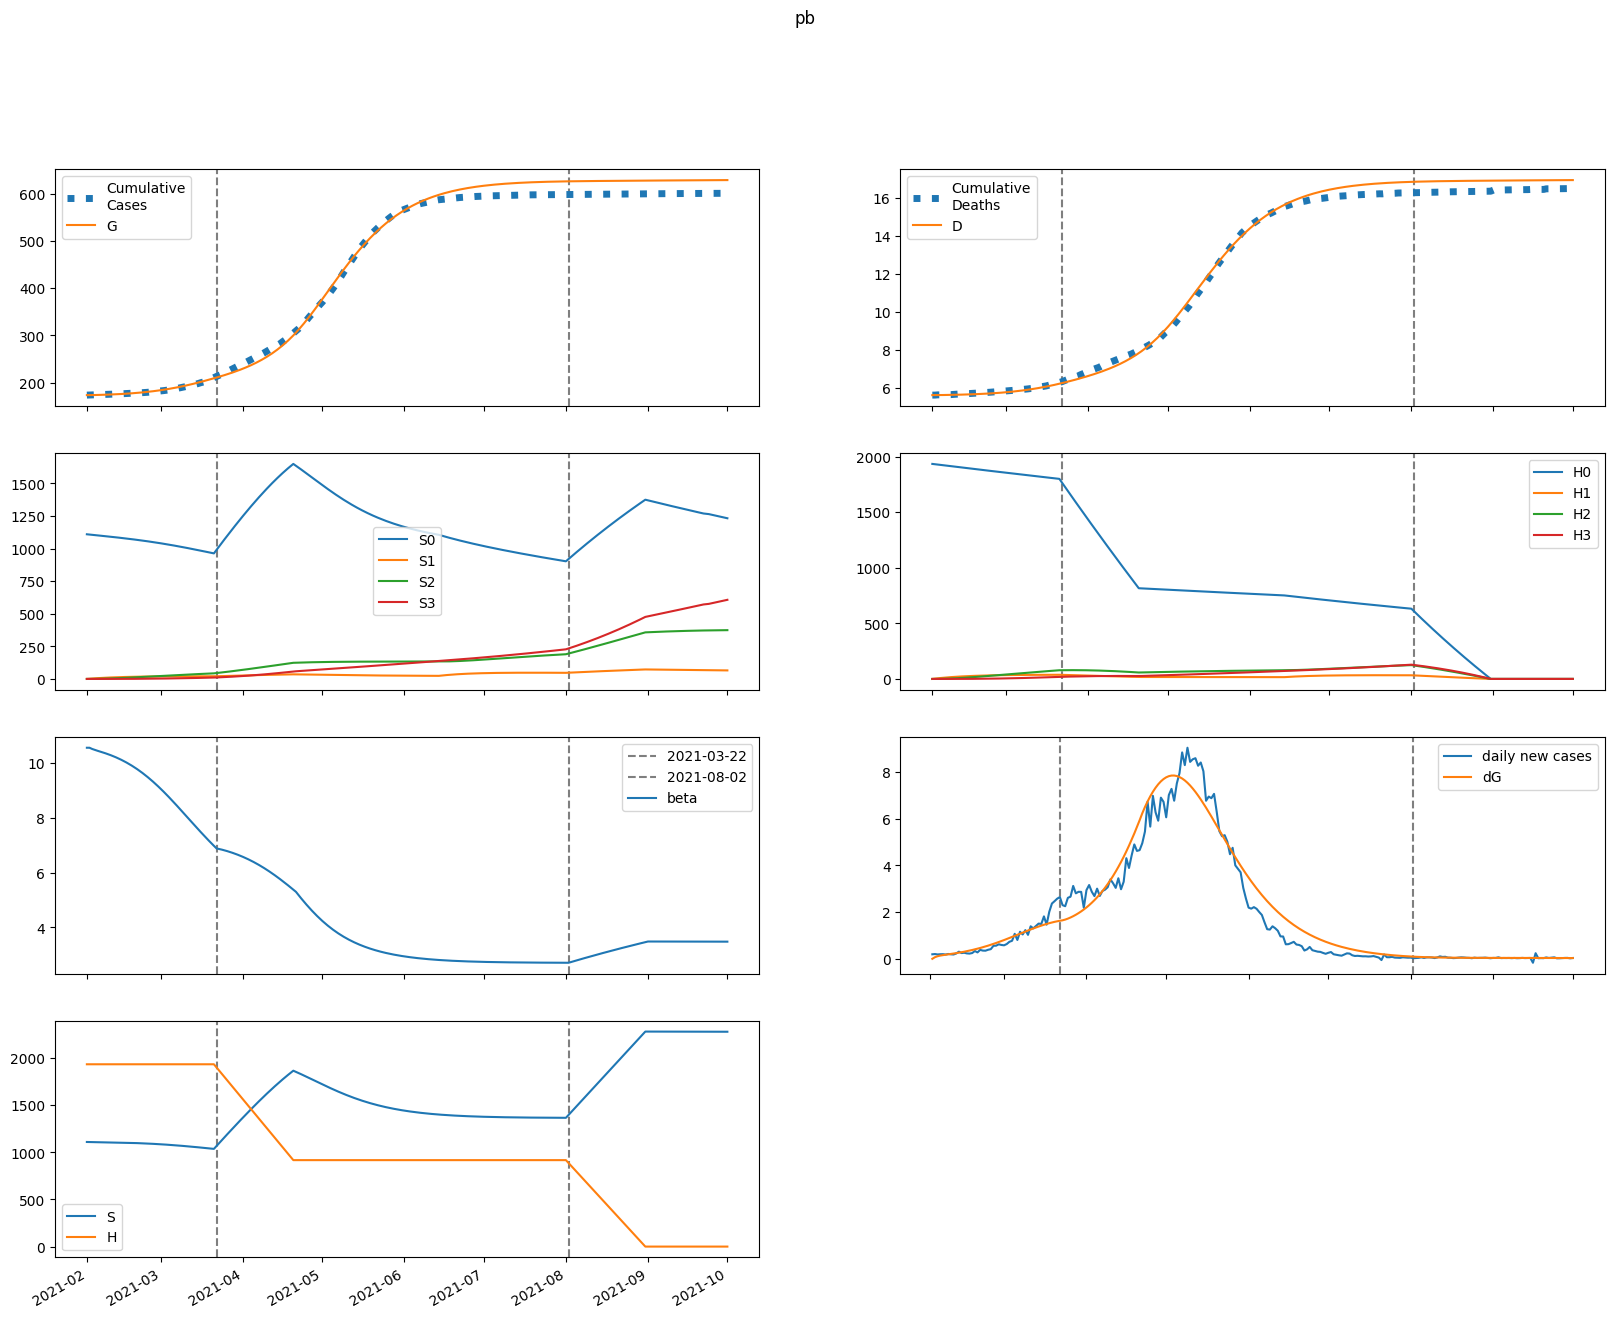

Values plotted in this chart, from the file beside it:
series, 2021-02-01, 2021-02-02, 2021-02-03, 2021-02-04, 2021-02-05, 2021-02-06, 2021-02-07, 2021-02-08, 2021-02-09, 2021-02-10, 2021-02-11, 2021-02-12, 2021-02-13, 2021-02-14, 2021-02-15, 2021-02-16, 2021-02-17, 2021-02-18, 2021-02-19, 2021-02-20, 2021-02-21, 2021-02-22, 2021-02-23
S, 1110009, 1109427, 1108972, 1108567, 1108171, 1107765, 1107338, 1106881, 1106393, 1105867, 1105303, 1104697, 1104045, 1103347, 1102599, 1101797, 1100941, 1100026, 1099050, 1098011, 1096906, 1095732, 1094487
E, 0.0, 582, 917.5, 1135, 1298, 1439, 1572, 1707, 1846, 1994, 2150, 2317, 2494, 2682, 2882, 3093, 3317, 3553, 3802, 4064, 4337, 4624, 4923
I, 823.1, 637.5, 564.8, 549.5, 564.3, 595.6, 637, 685.4, 739.3, 798.1, 861.6, 930, 1003, 1082, 1165, 1254, 1349, 1450, 1557, 1670, 1790, 1916, 2049
A, 555.8, 444.6, 403.7, 398.6, 412.5, 437.1, 468.3, 504.3, 544.2, 587.6, 634.5, 684.9, 739, 796.8, 858.6, 924.6, 994.7, 1069, 1148, 1232, 1321, 1414, 1513
IH, 0.0, 147.1, 226.7, 274.7, 308.9, 337.6, 365.3, 393.9, 424.5, 457.6, 493.5, 532.4, 574.4, 619.7, 668.4, 720.8, 776.8, 836.8, 900.8, 968.9, 1041, 1118, 1200
IN, 38.5, 74.14, 98.46, 117.6, 134.5, 150.9, 167.6, 184.9, 203.3, 222.7, 243.5, 265.7, 289.5, 314.9, 342.1, 371.2, 402.3, 435.6, 471, 508.9, 549.2, 592.2, 637.8
D, 5615, 5615, 5616, 5618, 5620, 5622, 5624, 5627, 5630, 5633, 5636, 5640, 5644, 5648, 5653, 5658, 5663, 5669, 5675, 5681, 5688, 5696, 5704
R, 0.0, 114, 241.7, 380.9, 531.4, 693.7, 868.6, 1057, 1261, 1481, 1718, 1975, 2252, 2551, 2873, 3222, 3597, 4001, 4436, 4905, 5408, 5948, 6528
G, 173276, 173276, 173347, 173459, 173598, 173756, 173932, 174124, 174332, 174558, 174801, 175064, 175347, 175651, 175979, 176331, 176709, 177114, 177548, 178012, 178508, 179038, 179603
H, 1934525, 1934525, 1934525, 1934525, 1934525, 1934525, 1934525, 1934525, 1934525, 1934525, 1934525, 1934525, 1934525, 1934525, 1934525, 1934525, 1934525, 1934525, 1934525, 1934525, 1934525, 1934525, 1934525
S0, 1110009, 1107763, 1105648, 1103586, 1101537, 1099482, 1097408, 1095310, 1093184, 1091025, 1088831, 1086600, 1084329, 1082015, 1079656, 1077249, 1074792, 1072283, 1069718, 1067096, 1064414, 1061669, 1058861
E0, 0.0, 582, 916.8, 1133, 1295, 1434, 1565, 1698, 1835, 1979, 2132, 2295, 2468, 2651, 2846, 3052, 3270, 3500, 3741, 3995, 4261, 4539, 4828
I0, 823.1, 637.5, 564.8, 549.5, 564, 595, 636, 683.8, 736.9, 794.9, 857.4, 924.5, 996.3, 1073, 1155, 1242, 1335, 1433, 1537, 1648, 1764, 1887, 2016
A0, 555.8, 444.6, 403.7, 398.6, 412.3, 436.7, 467.6, 503.2, 542.5, 585.3, 631.5, 681, 734.1, 790.8, 851.3, 915.7, 984.3, 1057, 1134, 1216, 1302, 1393, 1489
IH0, 0.0, 147.1, 226.7, 274.7, 308.8, 337.6, 365.2, 393.6, 424, 456.8, 492.3, 530.7, 572.1, 616.7, 664.6, 716, 770.9, 829.6, 892.2, 958.9, 1030, 1105, 1184
IN0, 38.5, 74.14, 98.46, 117.6, 134.5, 150.9, 167.5, 184.8, 203.1, 222.5, 243.1, 265.2, 288.7, 313.9, 340.8, 369.5, 400.1, 432.8, 467.7, 504.9, 544.5, 586.5, 631.2
D0, 5615, 5615, 5616, 5618, 5620, 5622, 5624, 5627, 5630, 5633, 5636, 5640, 5644, 5648, 5653, 5657, 5663, 5668, 5674, 5681, 5688, 5695, 5704
R0, 0.0, 114, 241.7, 380.9, 531.4, 693.7, 868.5, 1057, 1260, 1480, 1716, 1972, 2248, 2545, 2866, 3212, 3584, 3985, 4416, 4879, 5376, 5910, 6481
G0, 173276, 173276, 173347, 173459, 173597, 173756, 173931, 174122, 174329, 174553, 174795, 175055, 175336, 175637, 175961, 176308, 176681, 177081, 177508, 177965, 178453, 178973, 179527
H0, 1934525, 1931623, 1928726, 1925833, 1922944, 1920060, 1917180, 1914304, 1911432, 1908565, 1905702, 1902844, 1899989, 1897140, 1894294, 1891452, 1888615, 1885782, 1882954, 1880129, 1877309, 1874493, 1871681
S1, 0.0, 1664, 3206, 4633, 5956, 7180, 8313, 9362, 10331, 11228, 12056, 12821, 13527, 14179, 14779, 15331, 15840, 16307, 16736, 17128, 17488, 17816, 18115
E1, 0.0, 0.0, 0.6819, 1.714, 3.017, 4.582, 6.419, 8.533, 10.93, 13.6, 16.56, 19.81, 23.33, 27.15, 31.25, 35.65, 40.34, 45.33, 50.62, 56.21, 62.1, 68.28, 74.75
I1, 0.0, 0.0, 0.0, 0.08327, 0.2738, 0.5805, 1.009, 1.566, 2.255, 3.081, 4.048, 5.158, 6.414, 7.818, 9.371, 11.07, 12.93, 14.94, 17.11, 19.43, 21.92, 24.56, 27.36
A1, 0.0, 0.0, 0.0, 0.05623, 0.1863, 0.3978, 0.6961, 1.086, 1.573, 2.159, 2.849, 3.645, 4.55, 5.564, 6.69, 7.929, 9.283, 10.75, 12.34, 14.05, 15.87, 17.82, 19.89
IH1, 0.0, 0.0, 0.0, 0.0, 0.01488, 0.06034, 0.15, 0.2953, 0.5062, 0.791, 1.157, 1.61, 2.156, 2.8, 3.543, 4.391, 5.346, 6.41, 7.585, 8.873, 10.28, 11.8, 13.43
IN1, 0.0, 0.0, 0.0, 0.0, 0.003895, 0.01642, 0.04235, 0.08642, 0.1532, 0.2473, 0.3731, 0.5347, 0.7363, 0.9816, 1.274, 1.618, 2.016, 2.471, 2.987, 3.565, 4.209, 4.922, 5.705
D1, 0.0, 0.0, 0.0, 0.0, 0.0, 0.0001087, 0.0005496, 0.001645, 0.003803, 0.007502, 0.01328, 0.02174, 0.0335, 0.04926, 0.06972, 0.09561, 0.1277, 0.1668, 0.2136, 0.269, 0.3338, 0.4089, 0.4951
R1, 0.0, 0.0, 0.0, 0.0, 0.01125, 0.05216, 0.1466, 0.3228, 0.6132, 1.053, 1.682, 2.541, 3.674, 5.126, 6.944, 9.177, 11.88, 15.09, 18.87, 23.28, 28.35, 34.16, 40.76
G1, 0.0, 0.0, 0.0, 0.08327, 0.2926, 0.661, 1.221, 2.004, 3.047, 4.381, 6.043, 8.065, 10.48, 13.33, 16.65, 20.47, 24.82, 29.75, 35.28, 41.47, 48.33, 55.91, 64.25
H1, 0.0, 2902, 5592, 8086, 10397, 12539, 14523, 16361, 18064, 19641, 21101, 22452, 23703, 24860, 25930, 26919, 27834, 28678, 29459, 30179, 30843, 31456, 32021
S2, 0.0, 0.0, 118.8, 346.3, 673, 1090, 1590, 2164, 2806, 3510, 4269, 5078, 5932, 6826, 7755, 8716, 9704, 10716, 11749, 12799, 13865, 14942, 16029
E2, 0.0, 0.0, 0.0, 0.0152, 0.05533, 0.1303, 0.2511, 0.4291, 0.6763, 1.005, 1.428, 1.958, 2.608, 3.393, 4.326, 5.423, 6.698, 8.168, 9.846, 11.75, 13.89, 16.29, 18.96
I2, 0.0, 0.0, 0.0, 0.0, 0.001856, 0.008195, 0.02226, 0.04791, 0.08951, 0.1519, 0.2404, 0.3606, 0.5183, 0.7199, 0.9719, 1.281, 1.655, 2.099, 2.624, 3.235, 3.94, 4.749, 5.667
A2, 0.0, 0.0, 0.0, 0.0, 0.001254, 0.005566, 0.0152, 0.03287, 0.06168, 0.1051, 0.167, 0.2513, 0.3625, 0.505, 0.6838, 0.9038, 1.17, 1.489, 1.864, 2.303, 2.812, 3.395, 4.059
IH2, 0.0, 0.0, 0.0, 0.0, 0.0, 0.0003317, 0.001719, 0.005296, 0.01262, 0.02567, 0.04683, 0.07886, 0.1249, 0.1884, 0.2731, 0.3831, 0.5226, 0.6964, 0.9091, 1.166, 1.472, 1.833, 2.254
IN2, 0.0, 0.0, 0.0, 0.0, 0.0, 8.684119754320608e-05, 0.0004638, 0.001471, 0.003603, 0.007522, 0.01407, 0.02427, 0.03933, 0.06066, 0.08983, 0.1286, 0.179, 0.2431, 0.3232, 0.422, 0.5419, 0.686, 0.8572
D2, 0.0, 0.0, 0.0, 0.0, 0.0, 0.0, 2.423615890979625e-06, 1.4981417762450965e-05, 5.367869936394569e-05, 0.0001459, 0.0003335, 0.0006756, 0.001252, 0.002164, 0.003541, 0.005536, 0.008335, 0.01215, 0.01724, 0.02388, 0.0324, 0.04316, 0.05655
R2, 0.0, 0.0, 0.0, 0.0, 0.0, 0.0002507, 0.001445, 0.004908, 0.01279, 0.02824, 0.05562, 0.1006, 0.1705, 0.2742, 0.4222, 0.6273, 0.9042, 1.27, 1.743, 2.345, 3.1, 4.035, 5.179
G2, 0.0, 0.0, 0.0, 0.0, 0.001856, 0.008614, 0.02453, 0.05519, 0.1076, 0.1902, 0.3129, 0.4873, 0.7263, 1.045, 1.459, 1.987, 2.65, 3.468, 4.465, 5.668, 7.102, 8.799, 10.79
H2, 0.0, 0.0, 207.3, 604.2, 1175, 1903, 2776, 3780, 4904, 6136, 7466, 8884, 10382, 11952, 13585, 15276, 17017, 18802, 20627, 22485, 24373, 26286, 28220
S3, 0.0, 0.0, 0.0, 1.414, 5.536, 13.55, 26.52, 45.44, 71.19, 104.6, 146.4, 197.2, 257.6, 328.1, 409.3, 501.6, 605.2, 720.6, 848, 987.7, 1140, 1305, 1482
E3, 0.0, 0.0, 0.0, 0.0, 0.0001009, 0.0004861, 0.001433, 0.003327, 0.006666, 0.01207, 0.0203, 0.03225, 0.04896, 0.07165, 0.1017, 0.1407, 0.1903, 0.2526, 0.3296, 0.4238, 0.5376, 0.6738, 0.8352
I3, 0.0, 0.0, 0.0, 0.0, 0.0, 1.232512495276086e-05, 6.890834342324695e-05, 0.0002284, 0.0005832, 0.001266, 0.002455, 0.004381, 0.007331, 0.01166, 0.01778, 0.02619, 0.03747, 0.05226, 0.07133, 0.0955, 0.1257, 0.163, 0.2086
A3, 0.0, 0.0, 0.0, 0.0, 0.0, 8.322622409869422e-06, 4.674266937482771e-05, 0.0001556, 0.0003988, 0.0008688, 0.001691, 0.003027, 0.005081, 0.008102, 0.01239, 0.0183, 0.02624, 0.03669, 0.05018, 0.06733, 0.08881, 0.1154, 0.1479
IH3, 0.0, 0.0, 0.0, 0.0, 0.0, 0.0, 2.2021986406842413e-06, 1.400085837697611e-05, 5.1548747353736976e-05, 0.0001437, 0.0003364, 0.0006965, 0.001317, 0.00232, 0.003862, 0.006138, 0.009386, 0.01389, 0.01999, 0.02807, 0.03859, 0.05205, 0.06904
IN3, 0.0, 0.0, 0.0, 0.0, 0.0, 0.0, 5.765636914018488e-07, 3.7572296172435647e-06, 1.4163468820390248e-05, 4.039360697509316e-05, 9.660523074865243e-05, 0.0002043, 0.000394, 0.0007077, 0.0012, 0.001943, 0.003024, 0.004552, 0.006658, 0.0095, 0.01326, 0.01816, 0.02444
D3, 0.0, 0.0, 0.0, 0.0, 0.0, 0.0, 0.0, 1.6091083082406375e-08, 1.1839292416379433e-07, 4.950506702630439e-07, 1.545280757943481e-06, 4.003125833430651e-06, 9.092587888953302e-06, 1.8714281690129214e-05, 3.5663572994079106e-05, 6.388016260388655e-05, 0.0001087, 0.0001773, 0.0002788, 0.0004249, 0.00063, 0.000912, 0.001292
R3, 0.0, 0.0, 0.0, 0.0, 0.0, 0.0, 1.6645244787622638e-06, 1.155337934606423e-05, 4.61145606325089e-05, 0.0001386, 0.0003478, 0.0007691, 0.001547, 0.00289, 0.005087, 0.008527, 0.01372, 0.02131, 0.03212, 0.04717, 0.06768, 0.09515, 0.1313
G3, 0.0, 0.0, 0.0, 0.0, 0.0, 1.232512495276086e-05, 7.168710575533303e-05, 0.0002467, 0.000653, 0.001467, 0.002941, 0.005421, 0.009359, 0.01534, 0.02409, 0.03651, 0.05369, 0.07693, 0.1078, 0.148, 0.1998, 0.2654, 0.3477
H3, 0.0, 0.0, 0.0, 2.468, 9.661, 23.64, 46.3, 79.35, 124.4, 182.7, 255.8, 344.7, 450.4, 574, 716.3, 878, 1060, 1262, 1486, 1732, 2000, 2290, 2603
beta, 10.55, 10.55, 10.51, 10.47, 10.44, 10.41, 10.38, 10.35, 10.31, 10.28, 10.24, 10.2, 10.16, 10.11, 10.06, 10.01, 9.954, 9.896, 9.834, 9.769, 9.701, 9.63, 9.555
